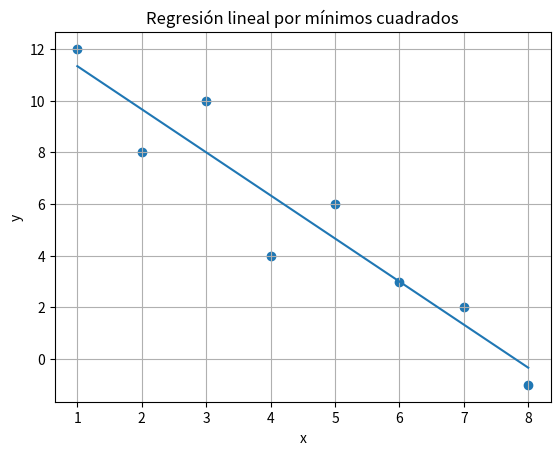

Reproduce this figure in Python.
xs = [1, 2, 3, 4, 5, 6, 7, 8]
ys = [12, 8, 10, 4, 6, 3, 2, -1]

n = len(xs)
sx = sum(xs)
sy = sum(ys)
sxy = sum(xs[i] * ys[i] for i in range(n))
sx2 = sum(x * x for x in xs)

b = (n * sxy - sx * sy) / (n * sx2 - sx * sx)
a = (sy - b * sx) / n

print("Recta ajustada: y =", a, "+", b, "* x")

import matplotlib.pyplot as plt
import numpy as np

xp = np.linspace(min(xs), max(xs), 100)
yp = a + b * xp

plt.scatter(xs, ys)
plt.plot(xp, yp)
plt.xlabel("x")
plt.ylabel("y")
plt.title("Regresión lineal por mínimos cuadrados")
plt.grid(True)
plt.show()
